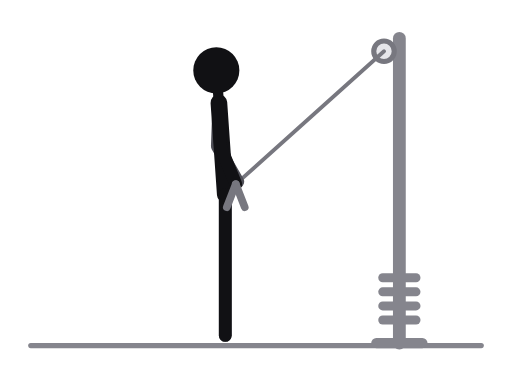
t = 0.00 s
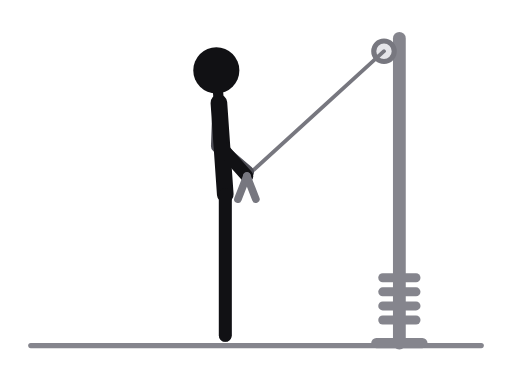
t = 0.31 s
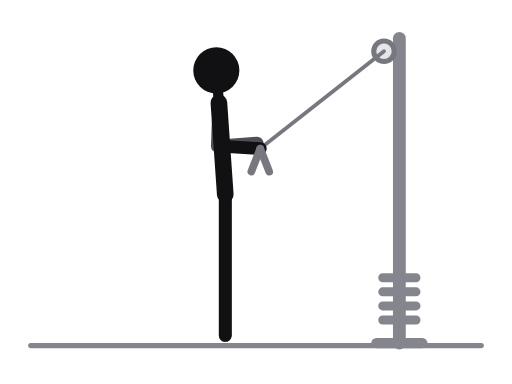
t = 0.69 s
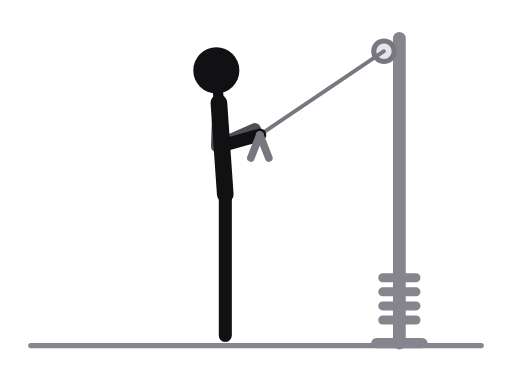
t = 1.00 s
t = 1.31 s: frame unchanged from t = 0.69 s, image omitted
t = 1.69 s: frame unchanged from t = 0.31 s, image omitted

The animated SVG that drew these frames (rendered in a browser with its animation timeline set to each time). Animation: 12 SMIL elements (animate=12); one cycle of 2.00 s, repeats indefinitely.

<svg xmlns="http://www.w3.org/2000/svg" viewBox="0 0 400 300" role="img" aria-label="Rope pushdown, standing"><title>Rope pushdown, standing</title><style>.ill-s-near{stroke:var(--ill-near,#111114)}.ill-f-near{fill:var(--ill-near,#111114)}.ill-s-far{stroke:var(--ill-far,#4F4F57)}.ill-f-far{fill:var(--ill-far,#4F4F57)}.ill-s-prop{stroke:var(--ill-prop,#85858D)}.ill-f-prop{fill:var(--ill-prop,#85858D)}.ill-s-floor{stroke:var(--ill-floor,#85858D)}.ill-f-floor{fill:var(--ill-floor,#85858D)}.ill-s-iron{stroke:var(--ill-iron,#77777F)}.ill-f-iron{fill:var(--ill-iron,#77777F)}.ill-s-ironin{stroke:var(--ill-ironin,#E6E6EA)}.ill-f-ironin{fill:var(--ill-ironin,#E6E6EA)}.ill-s-arrow{stroke:var(--ill-arrow,#008F45)}.ill-f-arrow{fill:var(--ill-arrow,#008F45)}@media (prefers-color-scheme:dark){svg{--ill-near:#F5F5F7;--ill-far:#BEBEC5;--ill-prop:#8E8E96;--ill-floor:#8E8E96;--ill-iron:#9E9EA6;--ill-ironin:#2A2A30;--ill-arrow:#3DFF8F;}}</style><g stroke-linecap="round" stroke-linejoin="round"><line class="ill-s-floor" x1="24" y1="270" x2="376" y2="270" stroke-width="4"/><line class="ill-s-prop" x1="312" y1="30" x2="312" y2="268" stroke-width="10"/><line class="ill-s-prop" x1="294" y1="268" x2="330" y2="268" stroke-width="8"/><line class="ill-s-prop" x1="299" y1="250" x2="325" y2="250" stroke-width="7"/><line class="ill-s-prop" x1="299" y1="239" x2="325" y2="239" stroke-width="7"/><line class="ill-s-prop" x1="299" y1="228" x2="325" y2="228" stroke-width="7"/><line class="ill-s-prop" x1="299" y1="217" x2="325" y2="217" stroke-width="7"/><circle class="ill-s-iron ill-f-ironin" cx="300" cy="40" r="8" stroke-width="4"/><line class="ill-s-iron" x1="300" y1="40" x2="184.2" y2="143.9" stroke-width="3"><animate attributeName="x2" values="184.2;190.2;201;204.1;203;204.1;201;190.2;184.2" keyTimes="0;0.125;0.25;0.375;0.5;0.625;0.75;0.875;1" dur="2.0s" repeatCount="indefinite"/><animate attributeName="y2" values="143.9;140.6;128.2;112.1;105.4;112.1;128.2;140.6;143.9" keyTimes="0;0.125;0.25;0.375;0.5;0.625;0.75;0.875;1" dur="2.0s" repeatCount="indefinite"/></line><polyline class="ill-s-far" points="176,152 176,206 176,262" fill="none" stroke-width="10"/><polyline class="ill-s-far" points="171,80.2 169.8,114.2 185.8,141.9" fill="none" stroke-width="10"><animate attributeName="points" values="171,80.2 169.8,114.2 185.8,141.9;171,80.2 169.8,114.2 191.3,137.9;171,80.2 169.8,114.2 200.2,124.1;171,80.2 169.8,114.2 201.1,107.7;171,80.2 169.8,114.2 199,101.2;171,80.2 169.8,114.2 201.1,107.7;171,80.2 169.8,114.2 200.2,124.1;171,80.2 169.8,114.2 191.3,137.9;171,80.2 169.8,114.2 185.8,141.9" keyTimes="0;0.125;0.25;0.375;0.5;0.625;0.75;0.875;1" dur="2.0s" repeatCount="indefinite"/></polyline><line class="ill-s-near" x1="171" y1="80.2" x2="176" y2="152" stroke-width="13"/><line class="ill-s-near" x1="171" y1="80.2" x2="169" y2="55" stroke-width="8"/><polyline class="ill-s-near" points="176,152 176,206 176,262" fill="none" stroke-width="10"/><polyline class="ill-s-near" points="171,80.2 172.2,114.2 184.2,143.9" fill="none" stroke-width="10"><animate attributeName="points" values="171,80.2 172.2,114.2 184.2,143.9;171,80.2 172.2,114.2 190.2,140.6;171,80.2 172.2,114.2 201,128.2;171,80.2 172.2,114.2 204.1,112.1;171,80.2 172.2,114.2 203,105.4;171,80.2 172.2,114.2 204.1,112.1;171,80.2 172.2,114.2 201,128.2;171,80.2 172.2,114.2 190.2,140.6;171,80.2 172.2,114.2 184.2,143.9" keyTimes="0;0.125;0.25;0.375;0.5;0.625;0.75;0.875;1" dur="2.0s" repeatCount="indefinite"/></polyline><circle class="ill-f-near" cx="169" cy="55" r="18"/><line class="ill-s-iron" x1="184.2" y1="143.9" x2="177.2" y2="161.9" stroke-width="6"><animate attributeName="x1" values="184.2;190.2;201;204.1;203;204.1;201;190.2;184.2" keyTimes="0;0.125;0.25;0.375;0.5;0.625;0.75;0.875;1" dur="2.0s" repeatCount="indefinite"/><animate attributeName="y1" values="143.9;140.6;128.2;112.1;105.4;112.1;128.2;140.6;143.9" keyTimes="0;0.125;0.25;0.375;0.5;0.625;0.75;0.875;1" dur="2.0s" repeatCount="indefinite"/><animate attributeName="x2" values="177.2;183.2;194;197.1;196;197.1;194;183.2;177.2" keyTimes="0;0.125;0.25;0.375;0.5;0.625;0.75;0.875;1" dur="2.0s" repeatCount="indefinite"/><animate attributeName="y2" values="161.9;158.6;146.2;130.1;123.4;130.1;146.2;158.6;161.9" keyTimes="0;0.125;0.25;0.375;0.5;0.625;0.75;0.875;1" dur="2.0s" repeatCount="indefinite"/></line><line class="ill-s-iron" x1="184.2" y1="143.9" x2="191.2" y2="161.9" stroke-width="6"><animate attributeName="x1" values="184.2;190.2;201;204.1;203;204.1;201;190.2;184.2" keyTimes="0;0.125;0.25;0.375;0.5;0.625;0.75;0.875;1" dur="2.0s" repeatCount="indefinite"/><animate attributeName="y1" values="143.9;140.6;128.2;112.1;105.4;112.1;128.2;140.6;143.9" keyTimes="0;0.125;0.25;0.375;0.5;0.625;0.75;0.875;1" dur="2.0s" repeatCount="indefinite"/><animate attributeName="x2" values="191.2;197.2;208;211.1;210;211.1;208;197.2;191.2" keyTimes="0;0.125;0.25;0.375;0.5;0.625;0.75;0.875;1" dur="2.0s" repeatCount="indefinite"/><animate attributeName="y2" values="161.9;158.6;146.2;130.1;123.4;130.1;146.2;158.6;161.9" keyTimes="0;0.125;0.25;0.375;0.5;0.625;0.75;0.875;1" dur="2.0s" repeatCount="indefinite"/></line></g></svg>
